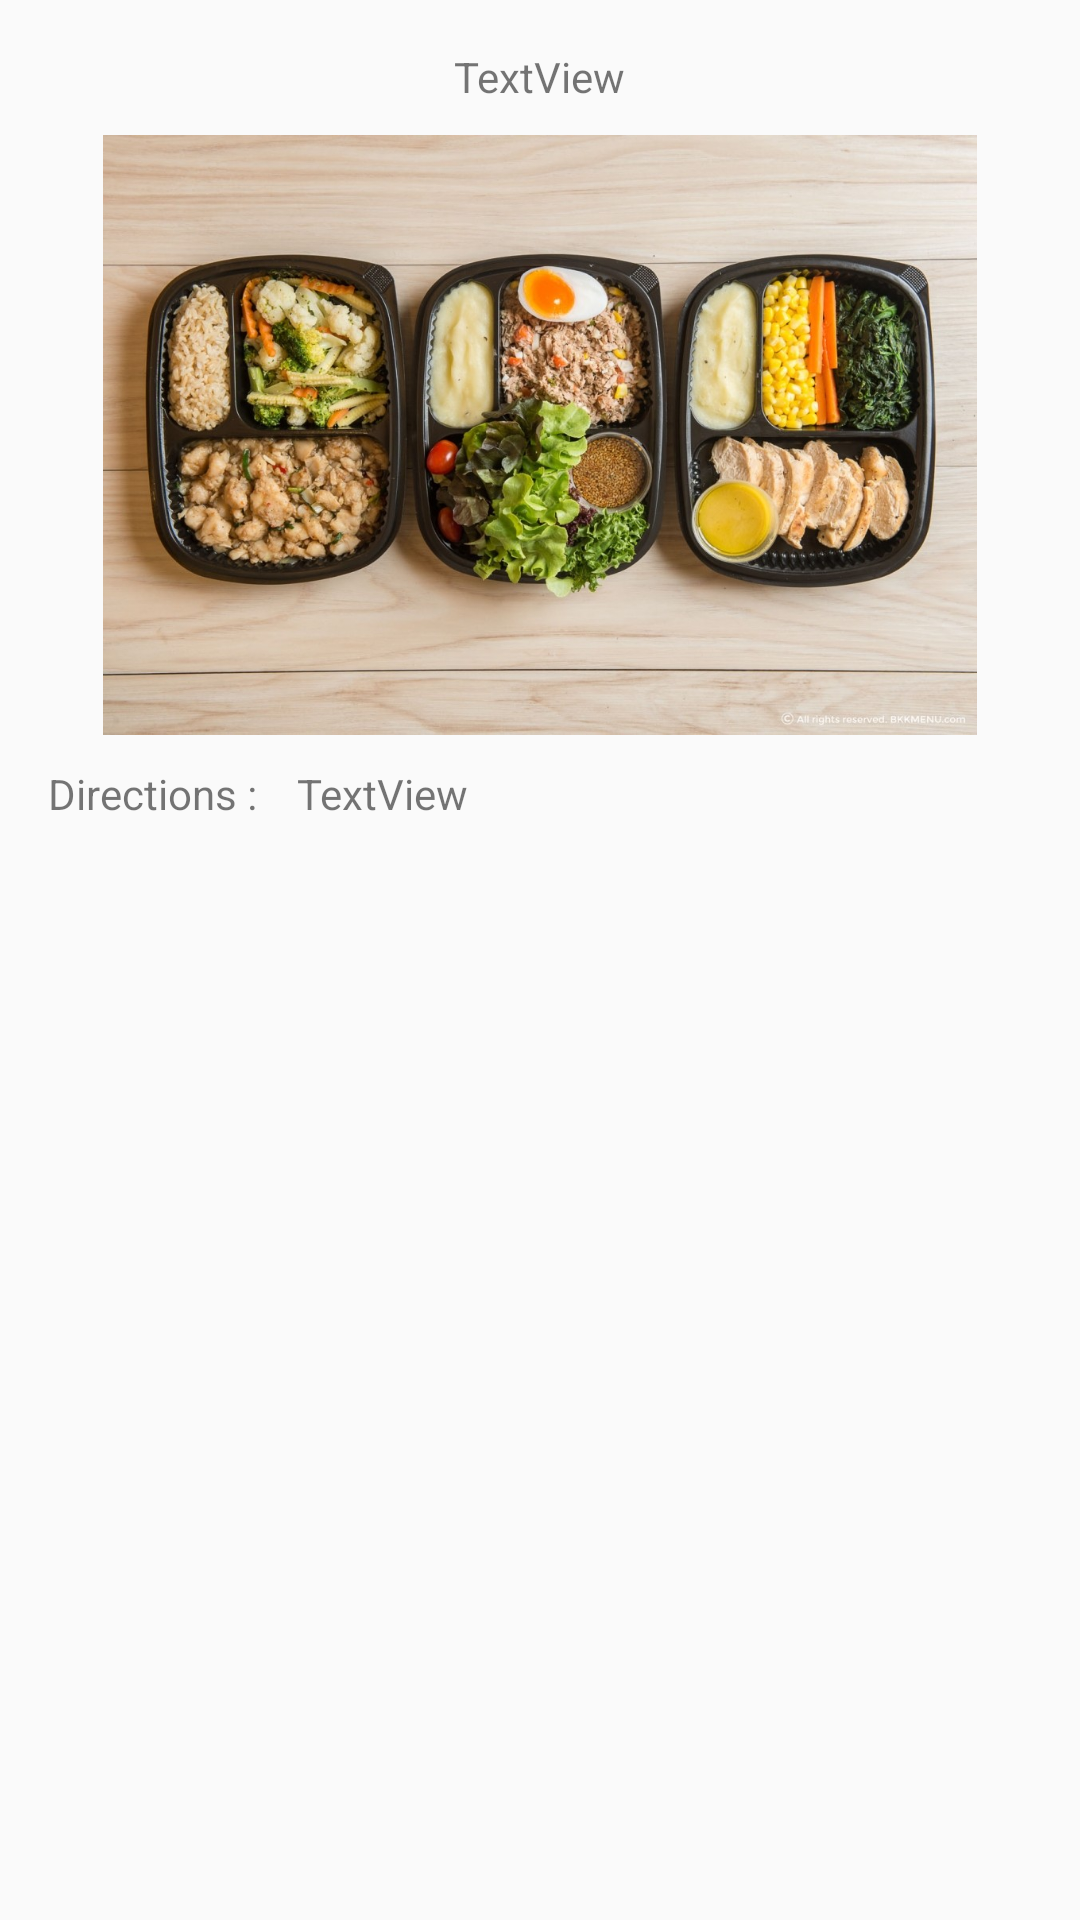

Write the Android layout XML for this screen, with the resource values it uses.
<!-- AndroidManifest.xml: application theme AppTheme -->
<!-- res/layout/activity_detail.xml -->
<?xml version="1.0" encoding="utf-8"?>
<RelativeLayout xmlns:android="http://schemas.android.com/apk/res/android"
    xmlns:tools="http://schemas.android.com/tools"
    xmlns:app="http://schemas.android.com/apk/res-auto"
    android:id="@+id/activity_detail"
    android:layout_width="match_parent"
    android:layout_height="match_parent"
    android:paddingBottom="@dimen/activity_vertical_margin"
    android:paddingLeft="@dimen/activity_horizontal_margin"
    android:paddingRight="@dimen/activity_horizontal_margin"
    android:paddingTop="@dimen/activity_vertical_margin"
    tools:context="com.example.apple.menunavigation.DetailActivity">

    <ScrollView
        android:layout_width="match_parent"
        android:layout_height="match_parent"
        android:layout_alignParentTop="true"
        android:layout_alignParentLeft="true"
        android:layout_alignParentStart="true">
        <LinearLayout
            android:orientation="vertical"
            android:layout_width="match_parent"
            android:layout_height="match_parent">
            <TextView
                android:text="TextView"
                android:layout_width="wrap_content"
                android:layout_height="wrap_content"
                android:id="@+id/txt_menu"
                android:layout_gravity="center"
                android:layout_marginBottom="10dp"
                tools:textSize="16sp" />
            <ImageView
                android:layout_width="match_parent"
                android:layout_height="200dp"
                app:srcCompat="@drawable/chicken"
                android:id="@+id/img"
                android:layout_marginBottom="10dp" />
            <LinearLayout
                android:orientation="horizontal"
                android:layout_width="match_parent"
                android:layout_height="match_parent">
                <TextView
                    android:text="Directions : "
                    android:layout_width="wrap_content"
                    android:layout_height="wrap_content"
                    android:id="@+id/textView4" />
                <TextView
                    android:text="TextView"
                    android:layout_width="wrap_content"
                    android:layout_height="wrap_content"
                    android:id="@+id/txt_direc"
                    android:layout_marginLeft="10dp" />
            </LinearLayout>
        </LinearLayout>
    </ScrollView>

</RelativeLayout>
<!-- resources referenced by this layout -->
<resources>
  <dimen name="activity_horizontal_margin">16dp</dimen>
  <dimen name="activity_vertical_margin">16dp</dimen>
  <!-- drawable chicken: jpg bitmap (drawable, 211093 bytes) -->
  <style name="AppTheme" parent="Theme.AppCompat.Light.DarkActionBar">
          
          <item name="colorPrimary">@color/colorPrimary</item>
          <item name="colorPrimaryDark">@color/colorPrimaryDark</item>
          <item name="colorAccent">@color/colorAccent</item>
      </style>
  <color name="colorPrimary">#E9967A</color>
  <color name="colorPrimaryDark">#303F9F</color>
  <color name="colorAccent">#FF4081</color>
</resources>
